Photos from the image-classification dataset "Apple_leaf_aug_without_split" in the GitHub repository warjunaid/Apple_leaf_aug_without_split. Its 4 classes are: black rot, cedar apple rust, healthy, scab.

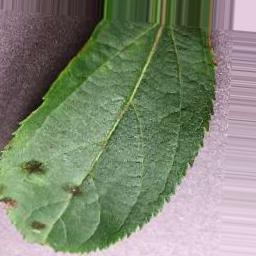
Label: scab

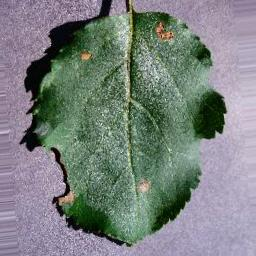
Label: black rot

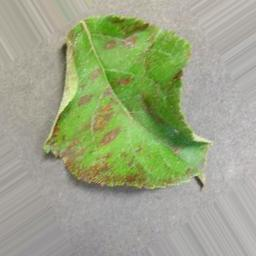
Label: cedar apple rust

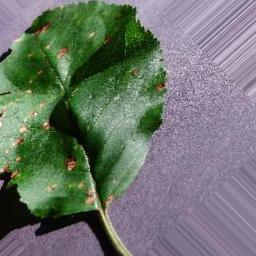
Label: black rot

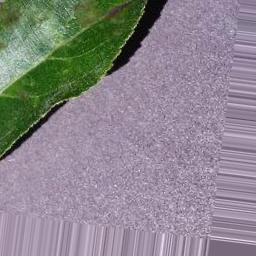
Label: scab

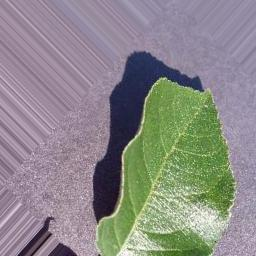
Label: healthy
